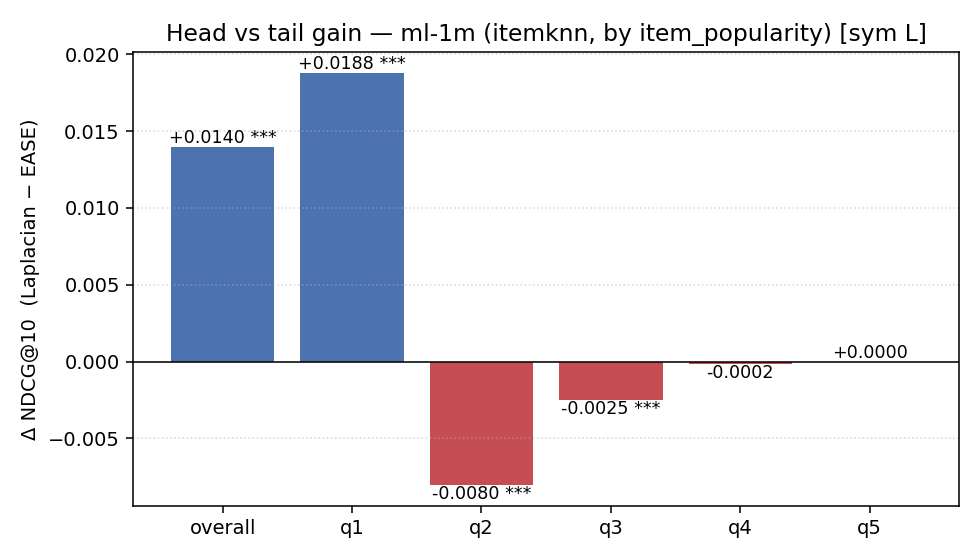

Values plotted in this chart, from the file beside it:
dataset, graph_source, normalise, bucket_by, bucket, n_users, metric, EASE, Laplacian, abs_gain, rel_gain, wilcoxon_stat, wilcoxon_p, wilcoxon_n_pairs
ml-1m, itemknn, sym, item_popularity, overall, 5957, ndcg, 0.1069, 0.1209, 0.01399, 0.1309, 2414668, 4.78721494419207e-22, 5957
ml-1m, itemknn, sym, item_popularity, overall, 5957, recall, 0.08641, 0.08873, 0.002323, 0.02688, , , 
ml-1m, itemknn, sym, item_popularity, overall, 5957, hit, 0.5019, 0.5132, 0.01125, 0.02241, , , 
ml-1m, itemknn, sym, item_popularity, q1, 5787, ndcg, 0.1161, 0.1349, 0.01879, 0.1618, 2178101, 7.330930836164025e-33, 5787
ml-1m, itemknn, sym, item_popularity, q1, 5787, recall, 0.1162, 0.1251, 0.008886, 0.07648, , , 
ml-1m, itemknn, sym, item_popularity, q1, 5787, hit, 0.501, 0.526, 0.02506, 0.05002, , , 
ml-1m, itemknn, sym, item_popularity, q2, 4520, ndcg, 0.009755, 0.001713, -0.008042, -0.8244, 352.0, 9.84835501739532e-31, 4520
ml-1m, itemknn, sym, item_popularity, q2, 4520, recall, 0.01823, 0.003304, -0.01493, -0.8188, , , 
ml-1m, itemknn, sym, item_popularity, q2, 4520, hit, 0.04137, 0.00708, -0.03429, -0.8289, , , 
ml-1m, itemknn, sym, item_popularity, q3, 3059, ndcg, 0.002633, 0.0001644, -0.002469, -0.9376, 3.0, 1.764195700344765e-05, 3059
ml-1m, itemknn, sym, item_popularity, q3, 3059, recall, 0.005339, 0.0003541, -0.004985, -0.9337, , , 
ml-1m, itemknn, sym, item_popularity, q3, 3059, hit, 0.008173, 0.0009807, -0.007192, -0.88, , , 
ml-1m, itemknn, sym, item_popularity, q4, 1767, ndcg, 0.0001636, 0.0, -0.0001636, -1.0, 0.0, 0.3173, 1767
ml-1m, itemknn, sym, item_popularity, q4, 1767, recall, 0.0005659, 0.0, -0.0005659, -1.0, , , 
ml-1m, itemknn, sym, item_popularity, q4, 1767, hit, 0.0005659, 0.0, -0.0005659, -1.0, , , 
ml-1m, itemknn, sym, item_popularity, q5, 775, ndcg, 0.0, 0.0, 0.0, 0.0, 0.0, 1.0, 775.0
ml-1m, itemknn, sym, item_popularity, q5, 775, recall, 0.0, 0.0, 0.0, 0.0, , , 
ml-1m, itemknn, sym, item_popularity, q5, 775, hit, 0.0, 0.0, 0.0, 0.0, , , 
